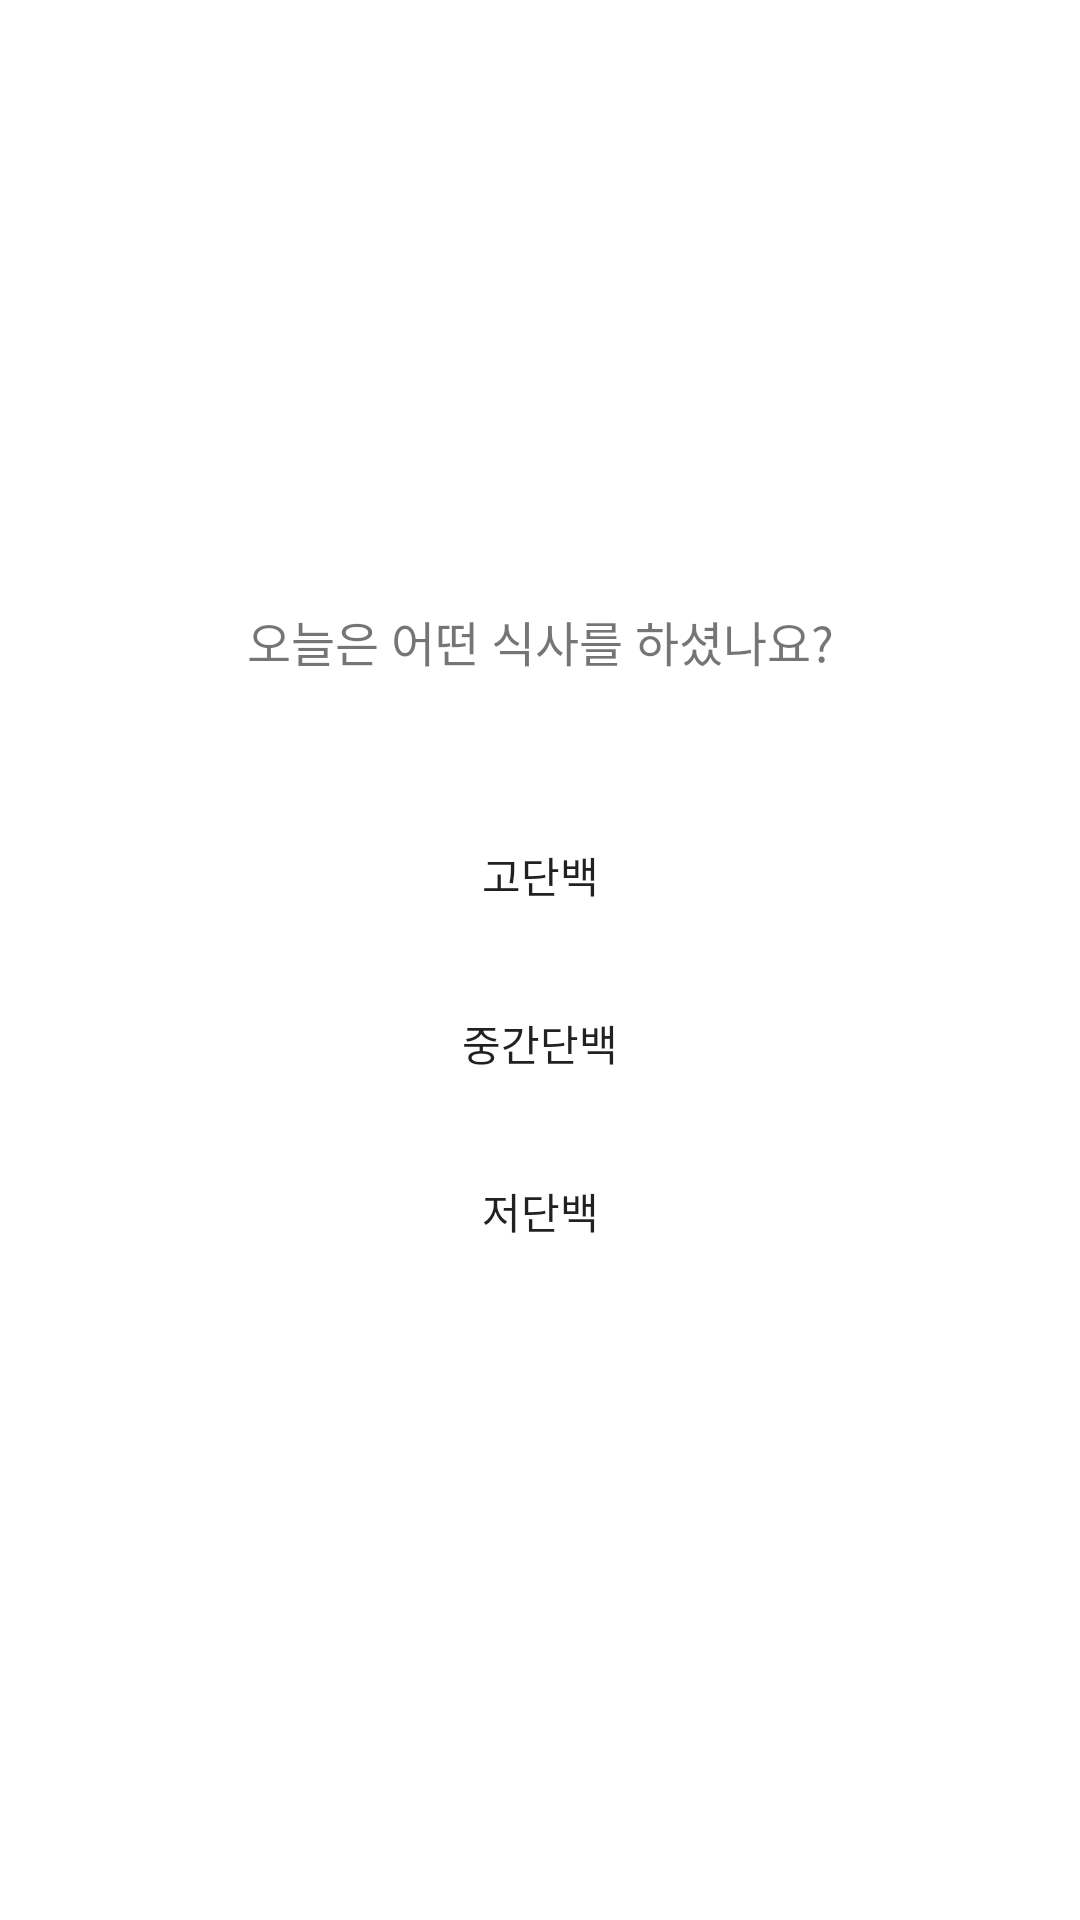

Reconstruct the res/layout file that produces this screen, plus the resources it refers to.
<!-- AndroidManifest.xml: application theme Theme.HealthReport -->
<!-- res/layout/dialogfragment_put_protein_today.xml -->
<?xml version="1.0" encoding="utf-8"?>
<androidx.constraintlayout.widget.ConstraintLayout xmlns:android="http://schemas.android.com/apk/res/android"
    xmlns:app="http://schemas.android.com/apk/res-auto"
    xmlns:tools="http://schemas.android.com/tools"
    android:layout_width="match_parent"
    android:layout_height="match_parent">

    <androidx.constraintlayout.widget.ConstraintLayout
        android:layout_width="300dp"
        android:layout_height="300dp"
        android:background="@drawable/round_shape"
        android:backgroundTint="@color/white"
        app:layout_constraintBottom_toBottomOf="parent"
        app:layout_constraintEnd_toEndOf="parent"
        app:layout_constraintHorizontal_bias="0.5"
        app:layout_constraintStart_toStartOf="parent"
        app:layout_constraintTop_toTopOf="parent">

        <android.widget.Button
            android:id="@+id/button_highProtein"
            android:layout_width="0dp"
            android:layout_height="40dp"
            android:layout_marginStart="8dp"
            android:layout_marginEnd="8dp"
            android:background="@drawable/round_shape"
            android:backgroundTint="#81D4FA"
            android:text="고단백"
            app:layout_constraintBottom_toTopOf="@+id/button_middleProtein"
            app:layout_constraintEnd_toEndOf="parent"
            app:layout_constraintStart_toStartOf="parent"
            app:layout_constraintTop_toBottomOf="@+id/textView42"
            app:layout_constraintVertical_bias="0.5"
            app:layout_constraintVertical_chainStyle="packed" />

        <android.widget.Button
            android:id="@+id/button_middleProtein"
            android:layout_width="0dp"
            android:layout_height="40dp"
            android:layout_marginStart="8dp"
            android:layout_marginTop="16dp"
            android:layout_marginEnd="8dp"
            android:background="@drawable/round_shape"
            android:backgroundTint="#81D4FA"
            android:text="중간단백"
            app:layout_constraintBottom_toTopOf="@+id/button_lowProtein"
            app:layout_constraintEnd_toEndOf="parent"
            app:layout_constraintStart_toStartOf="parent"
            app:layout_constraintTop_toBottomOf="@+id/button_highProtein"
            app:layout_constraintVertical_bias="0.5" />

        <android.widget.Button
            android:id="@+id/button_lowProtein"
            android:layout_width="0dp"
            android:layout_height="40dp"
            android:layout_marginStart="8dp"
            android:layout_marginTop="16dp"
            android:layout_marginEnd="8dp"
            android:background="@drawable/round_shape"
            android:backgroundTint="#81D4FA"
            android:text="저단백"
            app:layout_constraintBottom_toBottomOf="parent"
            app:layout_constraintEnd_toEndOf="parent"
            app:layout_constraintStart_toStartOf="parent"
            app:layout_constraintTop_toBottomOf="@+id/button_middleProtein"
            app:layout_constraintVertical_bias="0.5" />

        <TextView
            android:id="@+id/textView42"
            android:layout_width="0dp"
            android:layout_height="wrap_content"
            android:layout_marginTop="32dp"
            android:gravity="center"
            android:text="오늘은 어떤 식사를 하셨나요?"
            android:textSize="16sp"
            app:layout_constraintEnd_toEndOf="parent"
            app:layout_constraintStart_toStartOf="parent"
            app:layout_constraintTop_toTopOf="parent"
            app:layout_constraintVertical_chainStyle="packed" />
    </androidx.constraintlayout.widget.ConstraintLayout>

</androidx.constraintlayout.widget.ConstraintLayout>
<!-- resources referenced by this layout -->
<resources>
  <style name="Theme.HealthReport" parent="Theme.MaterialComponents.DayNight.DarkActionBar">
          
          <item name="colorPrimary">#42A5F5</item>
          <item name="colorPrimaryVariant">@color/purple_700</item>
          <item name="colorOnPrimary">@color/white</item>
          
          <item name="colorSecondary">@color/teal_200</item>
          <item name="colorSecondaryVariant">@color/teal_700</item>
          <item name="colorOnSecondary">@color/black</item>
          
          <item name="android:statusBarColor">#42A5F5</item>
          
      </style>
  <!-- not gathered from this repository: default colours our renderer supplied (Android Studio template values) -->
  <color name="purple_700">#FF3700B3</color>
  <color name="teal_200">#FF03DAC5</color>
  <color name="teal_700">#FF018786</color>
  <color name="black">#FF000000</color>
  <color name="white">#FFFFFFFF</color>
</resources>
